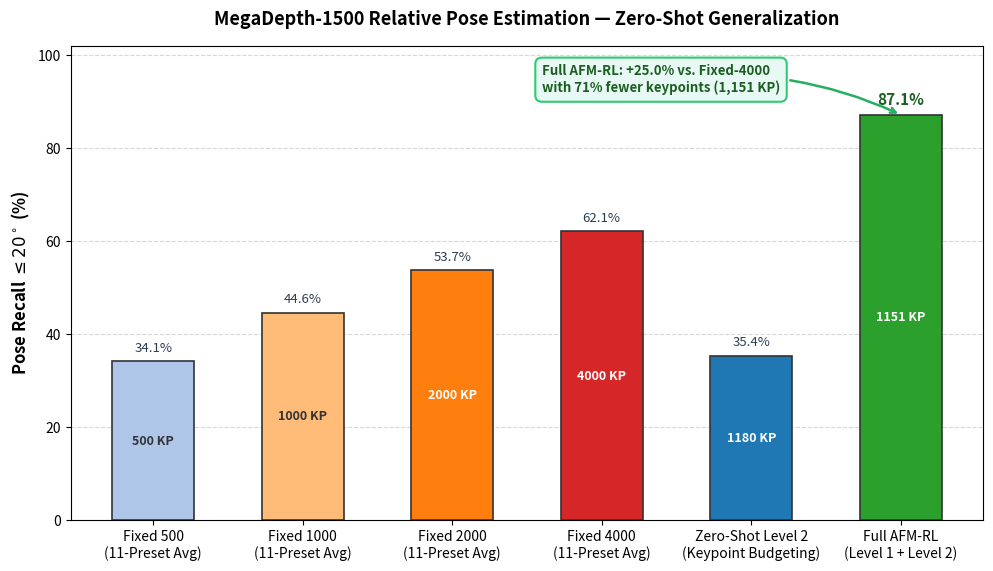

The script that saved this image:
import os
from pathlib import Path
import matplotlib
matplotlib.use("Agg")
import matplotlib.pyplot as plt
import numpy as np

# Output paths
OUT_PATHS = [
    Path("reports/plots/fig6_megadepth_clean.png"),
    Path("paper/images/megadepth_auc20_comparison.png"),
    Path("images/megadepth_auc20_comparison.png"),
    Path("experiments/final_report/plots/megadepth_auc20_comparison.png")
]
for p in OUT_PATHS:
    p.parent.mkdir(parents=True, exist_ok=True)

# Data for MegaDepth-1500 (225 validation pairs)
methods = [
    "Fixed 500\n(11-Preset Avg)",
    "Fixed 1000\n(11-Preset Avg)",
    "Fixed 2000\n(11-Preset Avg)",
    "Fixed 4000\n(11-Preset Avg)",
    "Zero-Shot Level 2\n(Keypoint Budgeting)",
    "Full AFM-RL\n(Level 1 + Level 2)"
]

# Pose Recall <= 20 deg (%)
recall_20 = [34.13, 44.61, 53.71, 62.08, 35.39, 87.11]
avg_kp = [500.0, 1000.0, 2000.0, 4000.0, 1180.2, 1151.1]

colors = [
    "#aec7e8",  # Light blue
    "#ffbb78",  # Light orange
    "#ff7f0e",  # Orange
    "#d62728",  # Red
    "#1f77b4",  # Blue (Level 2 alone)
    "#2ca02c"   # Rich Green highlight for Full AFM-RL
]

fig, ax = plt.subplots(figsize=(10, 5.8), dpi=300)

bars = ax.bar(
    methods,
    recall_20,
    color=colors,
    width=0.55,
    edgecolor="#333333",
    linewidth=1.2,
    zorder=3
)

ax.set_ylabel(r"Pose Recall $\leq 20^\circ$ (%)", fontsize=12, fontweight="bold")
ax.set_title("MegaDepth-1500 Relative Pose Estimation — Zero-Shot Generalization", 
             fontsize=13, fontweight="bold", pad=15)
ax.set_ylim(0, 102)
ax.grid(axis="y", linestyle="--", alpha=0.5, zorder=0)

# Add value and keypoint annotations above each bar
for i, bar in enumerate(bars):
    h = bar.get_height()
    fontweight = "bold" if i == 5 else "normal"
    fontsize = 11 if i == 5 else 9.5
    
    # Recall percentage
    ax.text(
        bar.get_x() + bar.get_width() / 2.0,
        h + 1.5,
        f"{h:.1f}%",
        ha="center",
        va="bottom",
        fontsize=fontsize,
        fontweight=fontweight,
        color="#1b5e20" if i == 5 else "#2c3e50"
    )
    
    # Keypoint count badge inside/below
    ax.text(
        bar.get_x() + bar.get_width() / 2.0,
        h / 2.0,
        f"{int(avg_kp[i])} KP",
        ha="center",
        va="center",
        fontsize=9,
        fontweight="bold",
        color="white" if i in [2, 3, 4, 5] else "#333333"
    )

# Annotation callout highlighting Full AFM-RL advantage
ax.annotate(
    "Full AFM-RL: +25.0% vs. Fixed-4000\nwith 71% fewer keypoints (1,151 KP)",
    xy=(5, 87.11),
    xytext=(2.6, 92),
    fontsize=9.5,
    fontweight="bold",
    color="#1b5e20",
    bbox=dict(boxstyle="round,pad=0.5", facecolor="#e8f8f5", edgecolor="#2ecc71", lw=1.5),
    arrowprops=dict(arrowstyle="->", connectionstyle="arc3,rad=-0.15", color="#27ae60", lw=1.8)
)

plt.tight_layout()

for p in OUT_PATHS:
    fig.savefig(p, bbox_inches="tight")
    print(f"Saved {p}")

plt.close(fig)
